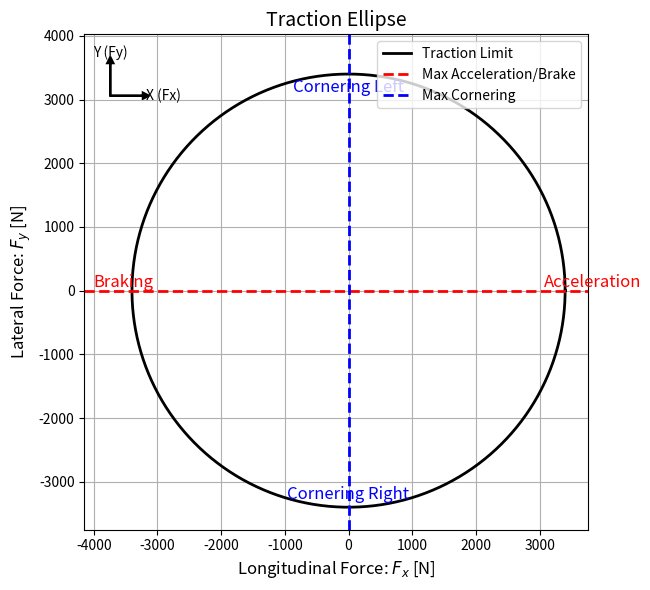

This figure's Python source:
# Sapientia Formula Student Team
# ------------------------------
#
# Title: Traction Ellipse Visualization
#
# Goal: Plot the traction ellipse (friction circle) that illustrates the
# trade-off between lateral and longitudinal tire forces.
#
# (Fx / Fmax)^2 + (Fy / Fmax)^2 <= 1
# Fmax = mu * Fz

import numpy as np
import matplotlib.pyplot as plt

# Parameters
mu = 1.7              # Friction coefficient (e.g., soft slick)
Fz = 2000             # Normal load [N]
Fmax = mu * Fz        # Max tire force

# Ellipse (circle) data
theta = np.linspace(0, 2 * np.pi, 360)
Fx = Fmax * np.cos(theta)
Fy = Fmax * np.sin(theta)

# Plotting
fig, ax = plt.subplots(figsize=(8, 6))
fig.patch.set_facecolor('white')

ax.plot(Fx, Fy, 'k-', linewidth=2, label="Traction Limit")
ax.axhline(0, color='r', linestyle='--', linewidth=2, label="Max Acceleration/Brake")
ax.axvline(0, color='b', linestyle='--', linewidth=2, label="Max Cornering")

# Axis settings
ax.set_title("Traction Ellipse", fontsize=14)
ax.set_xlabel("Longitudinal Force: $F_x$ [N]", fontsize=12)
ax.set_ylabel("Lateral Force: $F_y$ [N]", fontsize=12)
ax.grid(True, which='both')
ax.set_aspect('equal', 'box')
ax.legend(loc='upper right')

# Annotate directions
ax.text(-0.9 * Fmax, 0, 'Braking', color='red', ha='right', va='bottom', fontsize=12)
ax.text(0.9 * Fmax, 0, 'Acceleration', color='red', ha='left', va='bottom', fontsize=12)
ax.text(0, 0.9 * Fmax, 'Cornering Left', color='blue', ha='center', va='bottom', fontsize=12)
ax.text(0, -0.9 * Fmax, 'Cornering Right', color='blue', ha='center', va='top', fontsize=12)

# Coordinate axis arrows
arrow_origin = (-1.1 * Fmax, 0.9 * Fmax)
arrow_len = 0.15 * Fmax
ax.arrow(*arrow_origin, arrow_len, 0, head_width=100, head_length=100, fc='k', ec='k', linewidth=1.5)
ax.arrow(*arrow_origin, 0, arrow_len, head_width=100, head_length=100, fc='k', ec='k', linewidth=1.5)

ax.text(arrow_origin[0] + arrow_len + 50, arrow_origin[1], 'X (Fx)', fontsize=10, ha='left', va='center')
ax.text(arrow_origin[0], arrow_origin[1] + arrow_len + 50, 'Y (Fy)', fontsize=10, ha='center', va='bottom')

plt.tight_layout()
plt.show()
